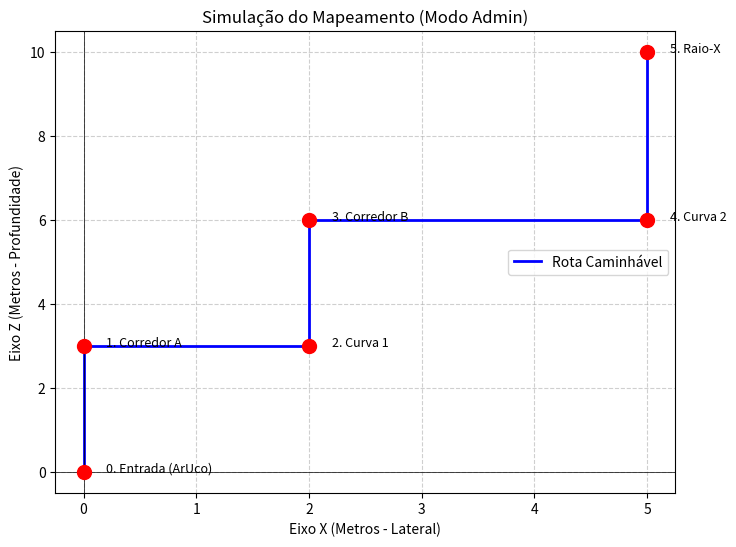

Recreate this plot in Python.
import matplotlib.pyplot as plt

# Simulação: Imagine que o Admin andou e clicou "Salvar Ponto" nessas coordenadas
# (X, Z) em metros. O Y (altura) geralmente ignoramos em mapas 2D.
pontos_x = [0, 0, 2, 2, 5, 5]  # Coordenada lateral
pontos_z = [0, 3, 3, 6, 6, 10] # Coordenada de profundidade (frente)
nomes = ["Entrada (ArUco)", "Corredor A", "Curva 1", "Corredor B", "Curva 2", "Raio-X"]

# Configura o gráfico
plt.figure(figsize=(8, 6))
plt.grid(True, linestyle='--', alpha=0.6)

# 1. Desenha a linha do caminho (O trajeto)
plt.plot(pontos_x, pontos_z, color='blue', linewidth=2, label='Rota Caminhável')

# 2. Desenha os pontos (Os nós/waypoints)
plt.scatter(pontos_x, pontos_z, color='red', s=100, zorder=5)

# 3. Coloca os nomes nos pontos
for i, nome in enumerate(nomes):
    plt.text(pontos_x[i] + 0.2, pontos_z[i], f"{i}. {nome}", fontsize=9)

# Detalhes visuais
plt.title("Simulação do Mapeamento (Modo Admin)")
plt.xlabel("Eixo X (Metros - Lateral)")
plt.ylabel("Eixo Z (Metros - Profundidade)")
plt.legend()
plt.axvline(0, color='black', linewidth=0.5) # Linha de centro
plt.axhline(0, color='black', linewidth=0.5) # Linha de centro

# Mostra o gráfico
print("Abrindo visualização do mapa...")
plt.show()